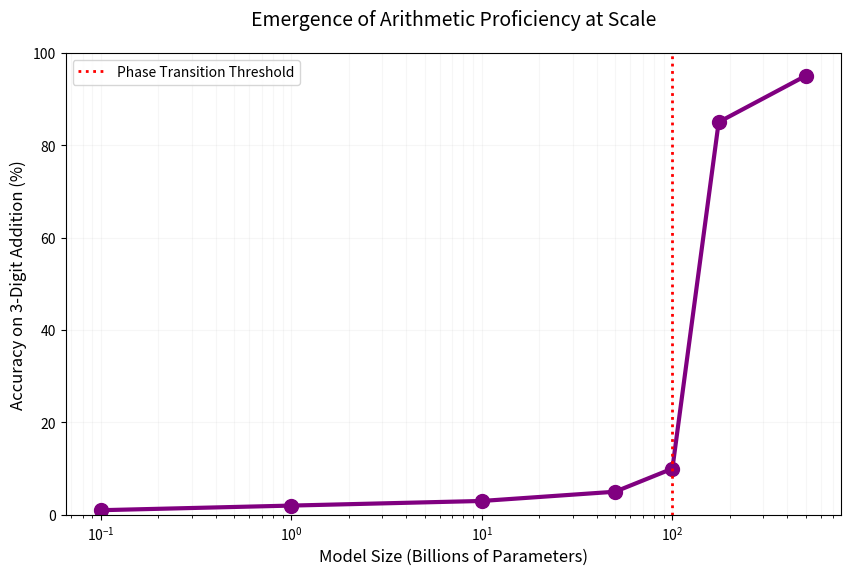

Write the Python code that produced this figure. (Note: this script raises an exception after producing the figure.)

import matplotlib.pyplot as plt
import numpy as np
import os

def plot_emergent_capabilities():
    """
    Section 5 (Part B): Emergent Capabilities
    Visualizes phase transition/spike in capability.
    """
    # Data from prompt
    model_scale_billions = [0.1, 1, 10, 50, 100, 175, 500]
    accuracy_3_digit_add = [1, 2, 3, 5, 10, 85, 95]
    
    plt.figure(figsize=(10, 6))
    
    # Line plot with markers
    plt.plot(model_scale_billions, accuracy_3_digit_add, marker='o', color='purple', linewidth=3, markersize=10)
    
    # Log scale X only
    plt.xscale('log')
    plt.ylim(0, 100)
    
    # Phase transition line
    plt.axvline(x=100, color='red', linestyle=':', linewidth=2, label='Phase Transition Threshold')
    
    # Labels
    plt.xlabel('Model Size (Billions of Parameters)', fontsize=12)
    plt.ylabel('Accuracy on 3-Digit Addition (%)', fontsize=12)
    plt.title('Emergence of Arithmetic Proficiency at Scale', fontsize=14, pad=20)
    plt.grid(True, which="both", ls="-", alpha=0.1)
    plt.legend()
    
    # Save
    output_path = os.path.join(os.path.dirname(__file__), '../figures/section_5b_emergence.png')
    plt.savefig(output_path, bbox_inches='tight', dpi=300)
    print(f"Generated ../figures/{os.path.basename(output_path)}")

if __name__ == "__main__":
    plot_emergent_capabilities()
